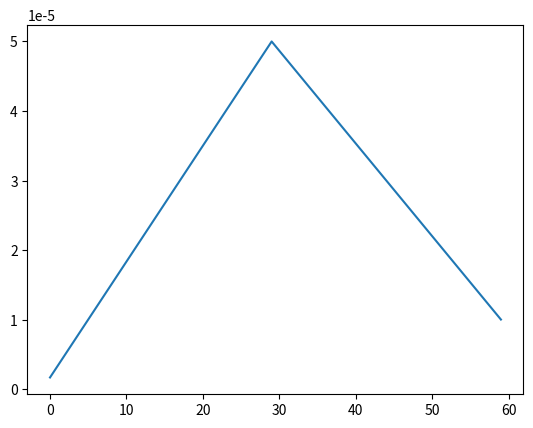

This chart was generated by the following Python code:
import matplotlib.pyplot as plt

passed = 0
steps = 30
learning_rate = 5e-5
min_learning_rate = 1e-5

x,y=[],[]

for i in range(100):
    if passed < steps:
        lr = (passed + 1.) / steps * learning_rate
        y.append(lr)
        x.append(passed)
        passed += 1
        
    elif steps <= passed < steps * 2:
        lr = (2 - (passed + 1.) / steps) * (learning_rate - min_learning_rate)
        lr += min_learning_rate
        y.append(lr)
        x.append(passed)
        passed += 1

plt.plot(x,y)
plt.show()